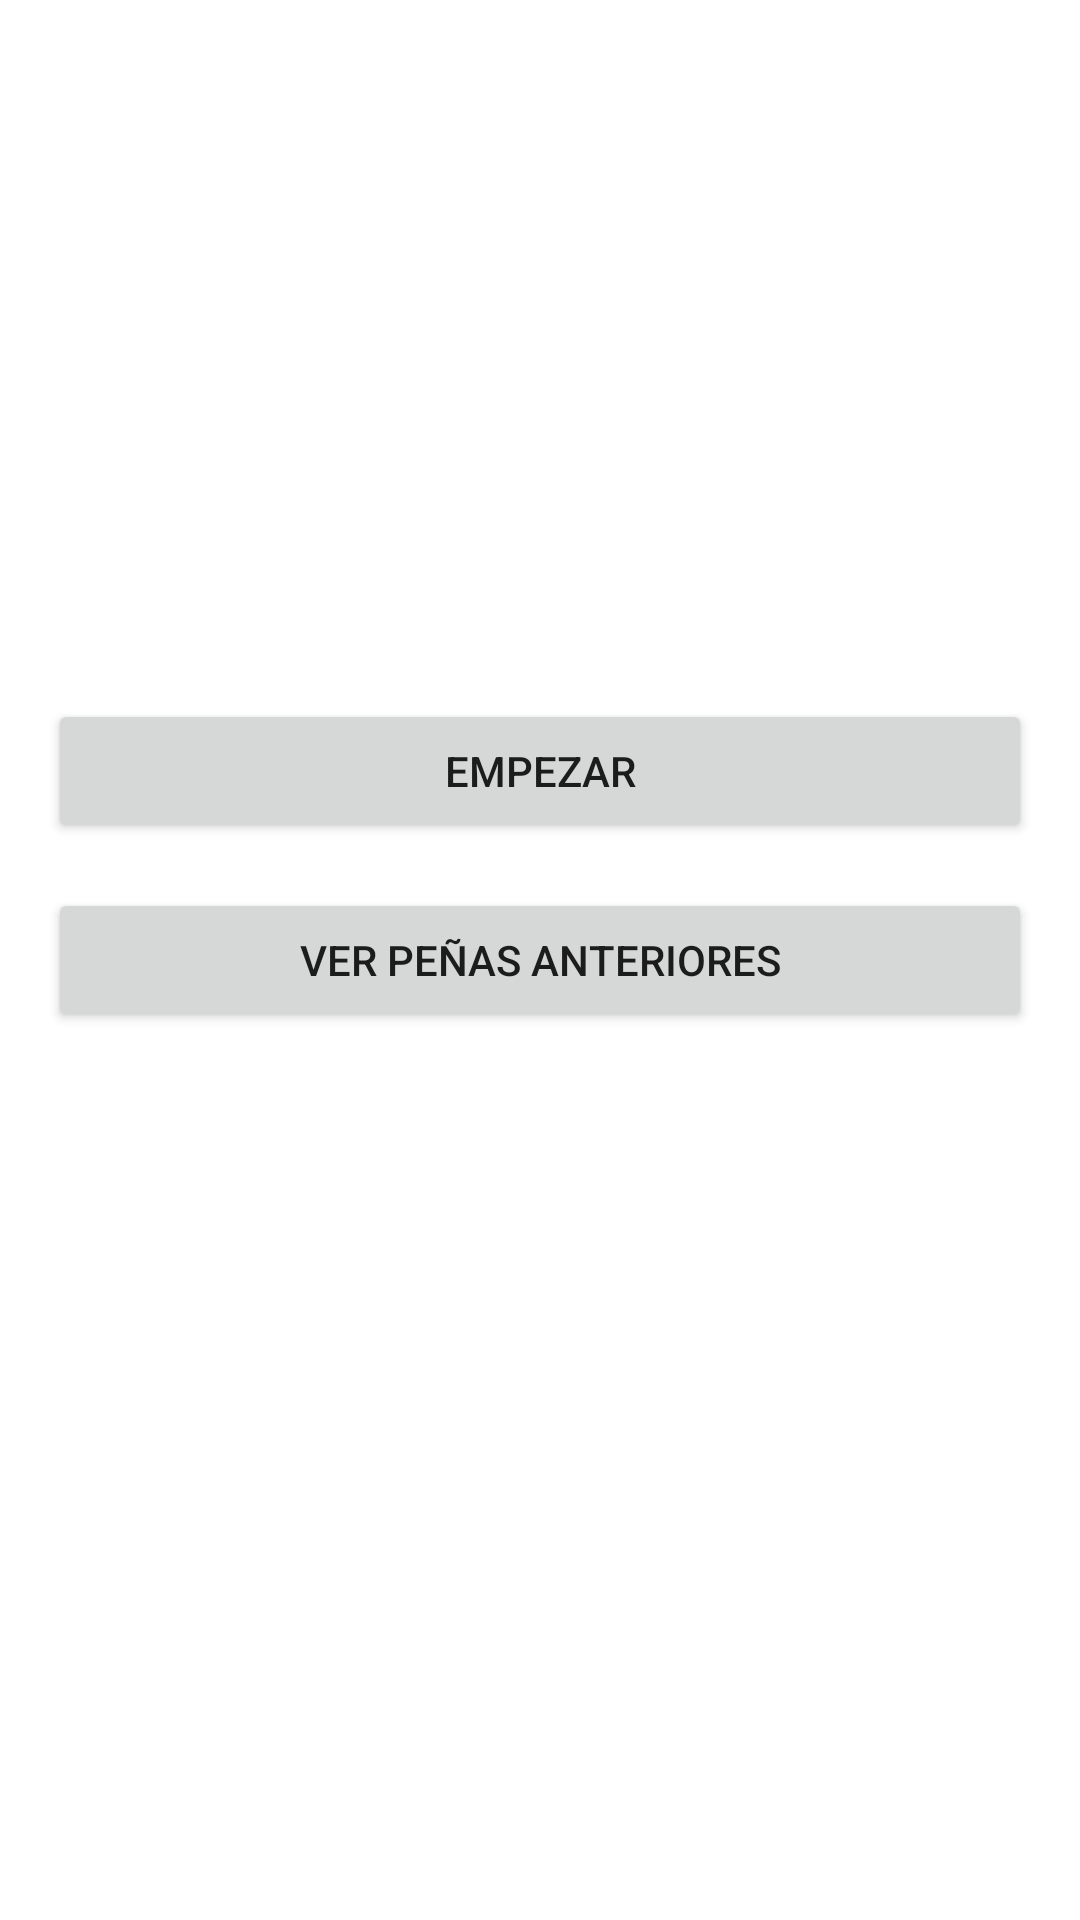

Reconstruct the res/layout file that produces this screen, plus the resources it refers to.
<!-- AndroidManifest.xml: application theme AppTheme -->
<!-- res/layout/activity_main.xml -->
<?xml version="1.0" encoding="utf-8"?>

<RelativeLayout xmlns:android="http://schemas.android.com/apk/res/android"
    xmlns:app="http://schemas.android.com/apk/res-auto"
    xmlns:tools="http://schemas.android.com/tools"
    android:id="@+id/activity_main"
    android:layout_width="match_parent"
    android:layout_height="match_parent"
    android:paddingBottom="@dimen/activity_vertical_margin"
    android:paddingLeft="@dimen/activity_horizontal_margin"
    android:paddingRight="@dimen/activity_horizontal_margin"
    android:paddingTop="@dimen/activity_vertical_margin"
    tools:context="com.mobile.santige.nuevaaplicacion.MainActivity"
    android:background="@android:color/white">

    <Button
        android:text="@string/button_ver_peñas_anteriores"
        android:layout_width="match_parent"
        android:layout_height="wrap_content"
        android:id="@+id/ver_peñas"
        tools:layout_width="match_parent"
        android:layout_centerVertical="true"
        android:layout_alignParentStart="true" />

    <Button
        android:text="@string/button_main"
        android:layout_width="match_parent"
        android:layout_height="wrap_content"
        android:id="@+id/comenzar"
        tools:layout_width="match_parent"
        android:layout_above="@+id/ver_peñas"
        android:layout_alignParentStart="true"
        android:layout_marginBottom="15dp" />

</RelativeLayout>
<!-- resources referenced by this layout -->
<resources>
  <dimen name="activity_horizontal_margin">16dp</dimen>
  <dimen name="activity_vertical_margin">16dp</dimen>
  <string name="button_main">EMPEZAR</string>
  <style name="AppTheme" parent="Theme.AppCompat.Light.DarkActionBar">
          
          <item name="colorPrimary">@color/colorPrimary</item>
          <item name="colorPrimaryDark">@color/colorPrimaryDark</item>
          <item name="colorAccent">@color/colorAccent</item>
      </style>
  <color name="colorPrimary">#79c48c</color>
  <color name="colorPrimaryDark">#303F9F</color>
  <color name="colorAccent">#ff4081</color>
</resources>
